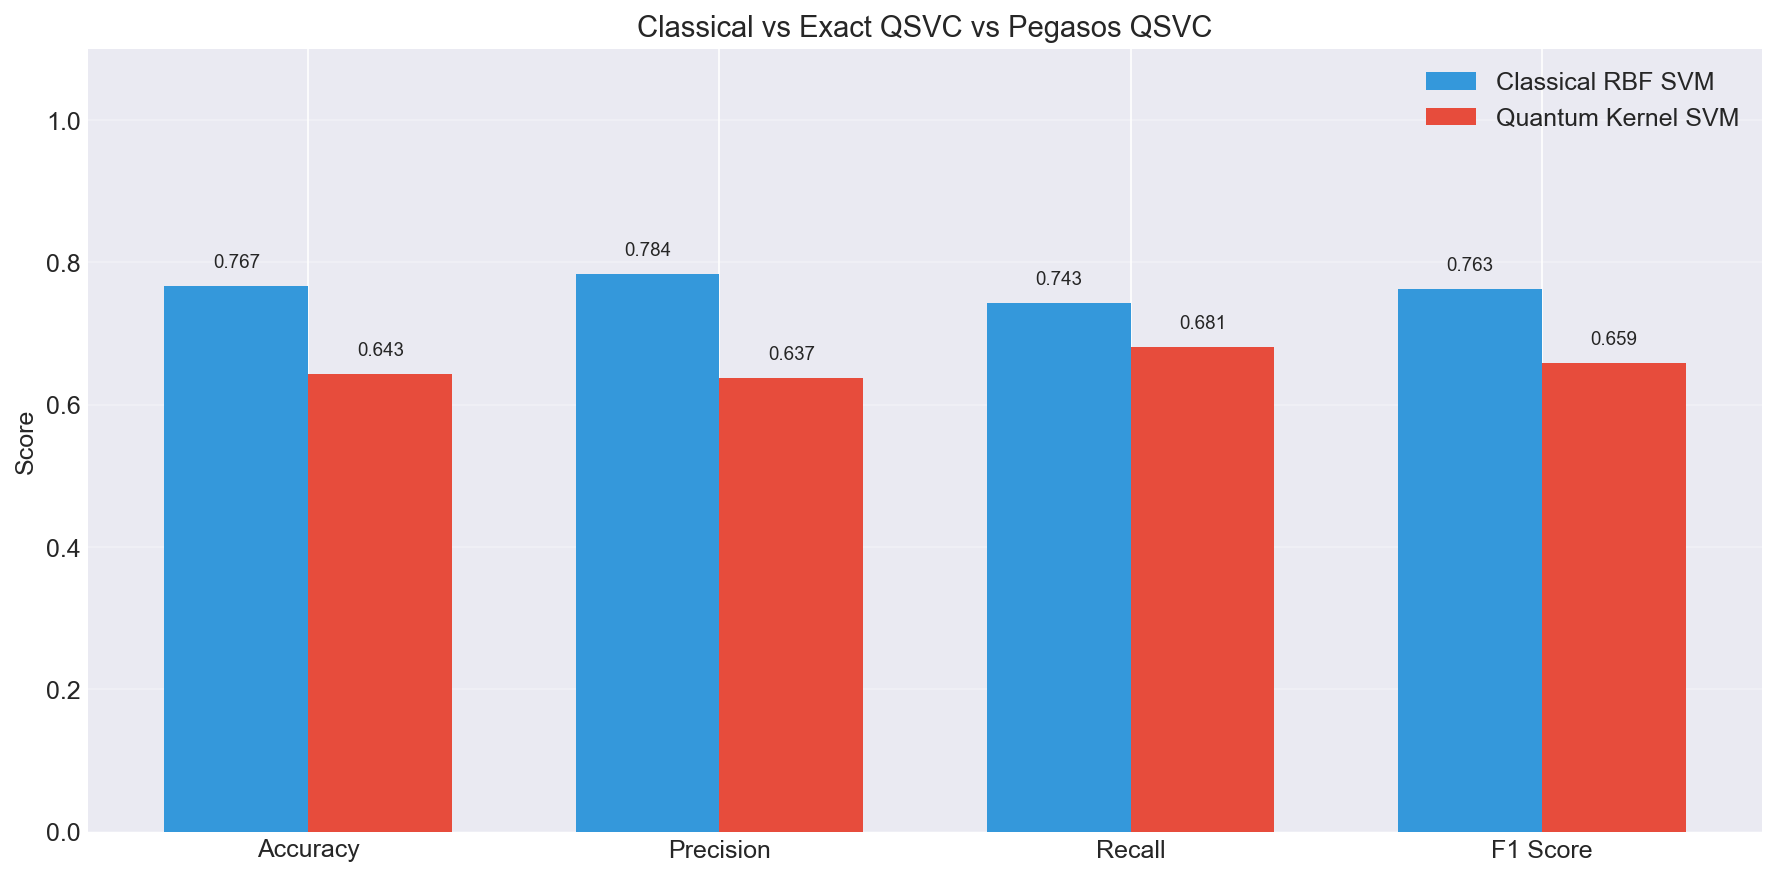

The data file committed next to this chart (first rows):
Model, accuracy, precision, recall, f1_score, train_time
Classical RBF SVM, 0.7667, 0.7836, 0.7431, 0.7628, 2.863
Exact QSVC, 0.6434, 0.6374, 0.681, 0.6585, 4.097
Pegasos QSVC, 0.6294, 0.6389, 0.6121, 0.6252, 0.1612
